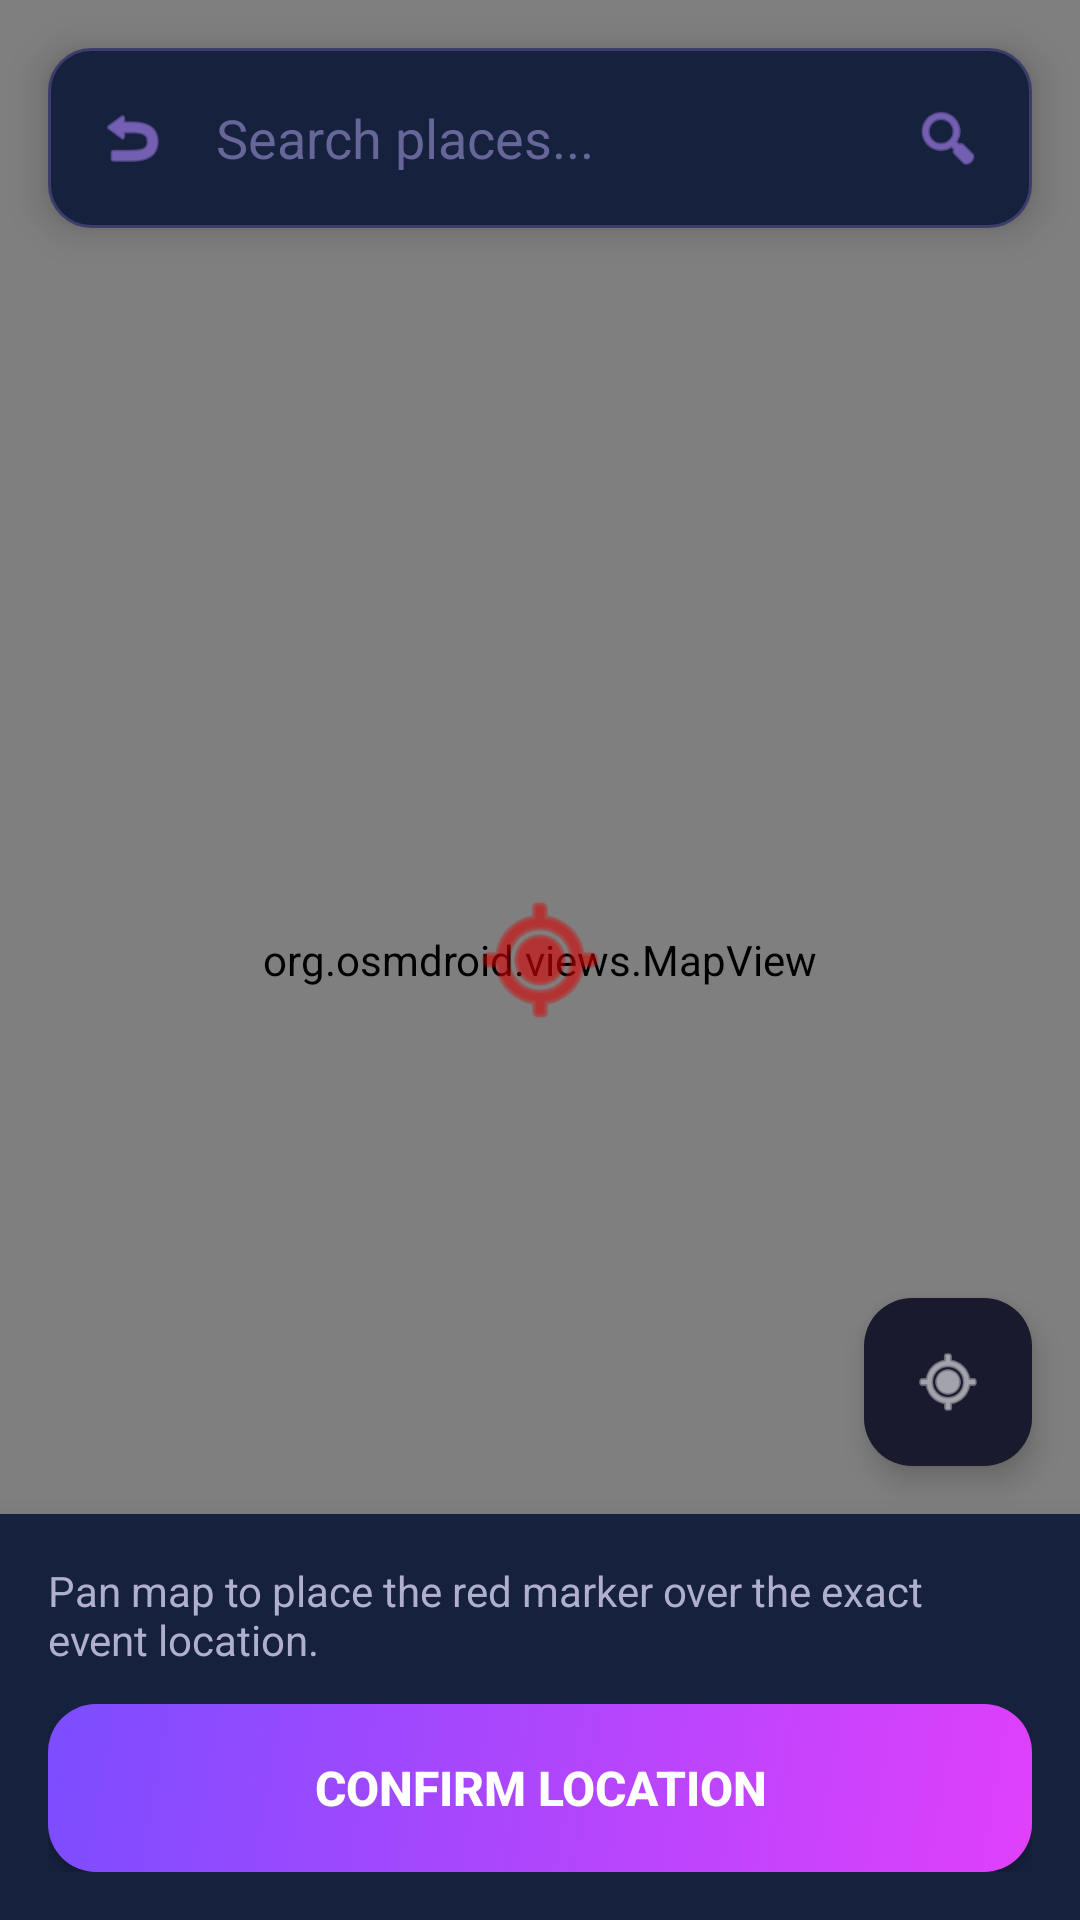

The Android layout XML behind this screen, and the referenced resources:
<!-- AndroidManifest.xml: application theme Theme.SpotMeet -->
<!-- res/layout/activity_map_picker.xml -->
<?xml version="1.0" encoding="utf-8"?>
<RelativeLayout xmlns:android="http://schemas.android.com/apk/res/android"
    xmlns:app="http://schemas.android.com/apk/res-auto"
    android:layout_width="match_parent"
    android:layout_height="match_parent"
    android:background="#0D0D1A">

    <org.osmdroid.views.MapView
        android:id="@+id/map_view"
        android:layout_width="match_parent"
        android:layout_height="match_parent" />

    
    <LinearLayout
        android:id="@+id/ll_search_bar"
        android:layout_width="match_parent"
        android:layout_height="60dp"
        android:layout_alignParentTop="true"
        android:layout_margin="16dp"
        android:background="@drawable/bg_input"
        android:elevation="8dp"
        android:gravity="center_vertical"
        android:orientation="horizontal"
        android:padding="8dp">

        <ImageView
            android:id="@+id/btn_back"
            android:layout_width="40dp"
            android:layout_height="40dp"
            android:background="?attr/selectableItemBackgroundBorderless"
            android:clickable="true"
            android:focusable="true"
            android:padding="8dp"
            android:src="@android:drawable/ic_menu_revert"
            app:tint="#B388FF" />

        <EditText
            android:id="@+id/et_search"
            android:layout_width="0dp"
            android:layout_height="match_parent"
            android:layout_weight="1"
            android:background="@null"
            android:hint="Search places..."
            android:imeOptions="actionSearch"
            android:inputType="text"
            android:maxLines="1"
            android:padding="8dp"
            android:textColor="#FFFFFF"
            android:textColorHint="#666699" />

        <ImageView
            android:id="@+id/btn_search"
            android:layout_width="40dp"
            android:layout_height="40dp"
            android:background="?attr/selectableItemBackgroundBorderless"
            android:clickable="true"
            android:focusable="true"
            android:padding="8dp"
            android:src="@android:drawable/ic_menu_search"
            app:tint="#B388FF" />
    </LinearLayout>

    
    <ImageView
        android:layout_width="48dp"
        android:layout_height="48dp"
        android:layout_centerInParent="true"
        android:src="@android:drawable/ic_menu_mylocation"
        app:tint="#D50000" />

    
    <com.google.android.material.floatingactionbutton.FloatingActionButton
        android:id="@+id/fab_my_location"
        android:layout_width="wrap_content"
        android:layout_height="wrap_content"
        android:layout_above="@id/bottom_container"
        android:layout_alignParentEnd="true"
        android:layout_margin="16dp"
        android:backgroundTint="#1A1A2E"
        android:src="@android:drawable/ic_menu_mylocation"
        app:borderWidth="0dp"
        app:tint="#FFFFFF" />

    
    <LinearLayout
        android:id="@+id/bottom_container"
        android:layout_width="match_parent"
        android:layout_height="wrap_content"
        android:layout_alignParentBottom="true"
        android:background="#16213E"
        android:elevation="16dp"
        android:orientation="vertical"
        android:padding="16dp">

        <TextView
            android:layout_width="wrap_content"
            android:layout_height="wrap_content"
            android:layout_marginBottom="12dp"
            android:text="Pan map to place the red marker over the exact event location."
            android:textColor="#B0B0CC"
            android:textSize="14sp" />

        <Button
            android:id="@+id/btn_confirm"
            android:layout_width="match_parent"
            android:layout_height="56dp"
            android:background="@drawable/btn_primary"
            android:text="CONFIRM LOCATION"
            android:textColor="#FFFFFF"
            android:textSize="16sp"
            android:textStyle="bold" />
    </LinearLayout>

</RelativeLayout>
<!-- resources referenced by this layout -->
<resources>
  <!-- drawable bg_input (drawable) -->
  <?xml version="1.0" encoding="utf-8"?>
  <shape xmlns:android="http://schemas.android.com/apk/res/android"
      android:shape="rectangle">
      <solid android:color="#16213E" />
      <corners android:radius="14dp" />
      <stroke
          android:width="1dp"
          android:color="#3D3D6B" />
  </shape>
  <!-- drawable btn_primary (drawable) -->
  <?xml version="1.0" encoding="utf-8"?>
  <selector xmlns:android="http://schemas.android.com/apk/res/android">
      <item android:state_pressed="true">
          <shape android:shape="rectangle">
              <gradient
                  android:angle="135"
                  android:endColor="#651FFF"
                  android:startColor="#9C27B0"
                  android:type="linear" />
              <corners android:radius="16dp" />
          </shape>
      </item>
      <item>
          <shape android:shape="rectangle">
              <gradient
                  android:angle="135"
                  android:endColor="#7C4DFF"
                  android:startColor="#E040FB"
                  android:type="linear" />
              <corners android:radius="16dp" />
          </shape>
      </item>
  </selector>
  <style name="Theme.SpotMeet" parent="Base.Theme.SpotMeet" />
  <style name="Base.Theme.SpotMeet" parent="Theme.Material3.DayNight.NoActionBar">
          <item name="colorPrimary">@color/brand_primary</item>
          <item name="colorPrimaryVariant">@color/brand_secondary</item>
          <item name="colorAccent">@color/brand_accent</item>
          <item name="android:windowBackground">@color/bg_dark</item>
          <item name="android:statusBarColor">@color/bg_dark</item>
          <item name="android:navigationBarColor">@color/bg_dark</item>
          <item name="android:windowLightStatusBar" tools:targetApi="m">false</item>
      </style>
  <color name="brand_primary">#7C4DFF</color>
  <color name="brand_secondary">#651FFF</color>
  <color name="brand_accent">#E040FB</color>
  <color name="bg_dark">#0D0D1A</color>
</resources>
